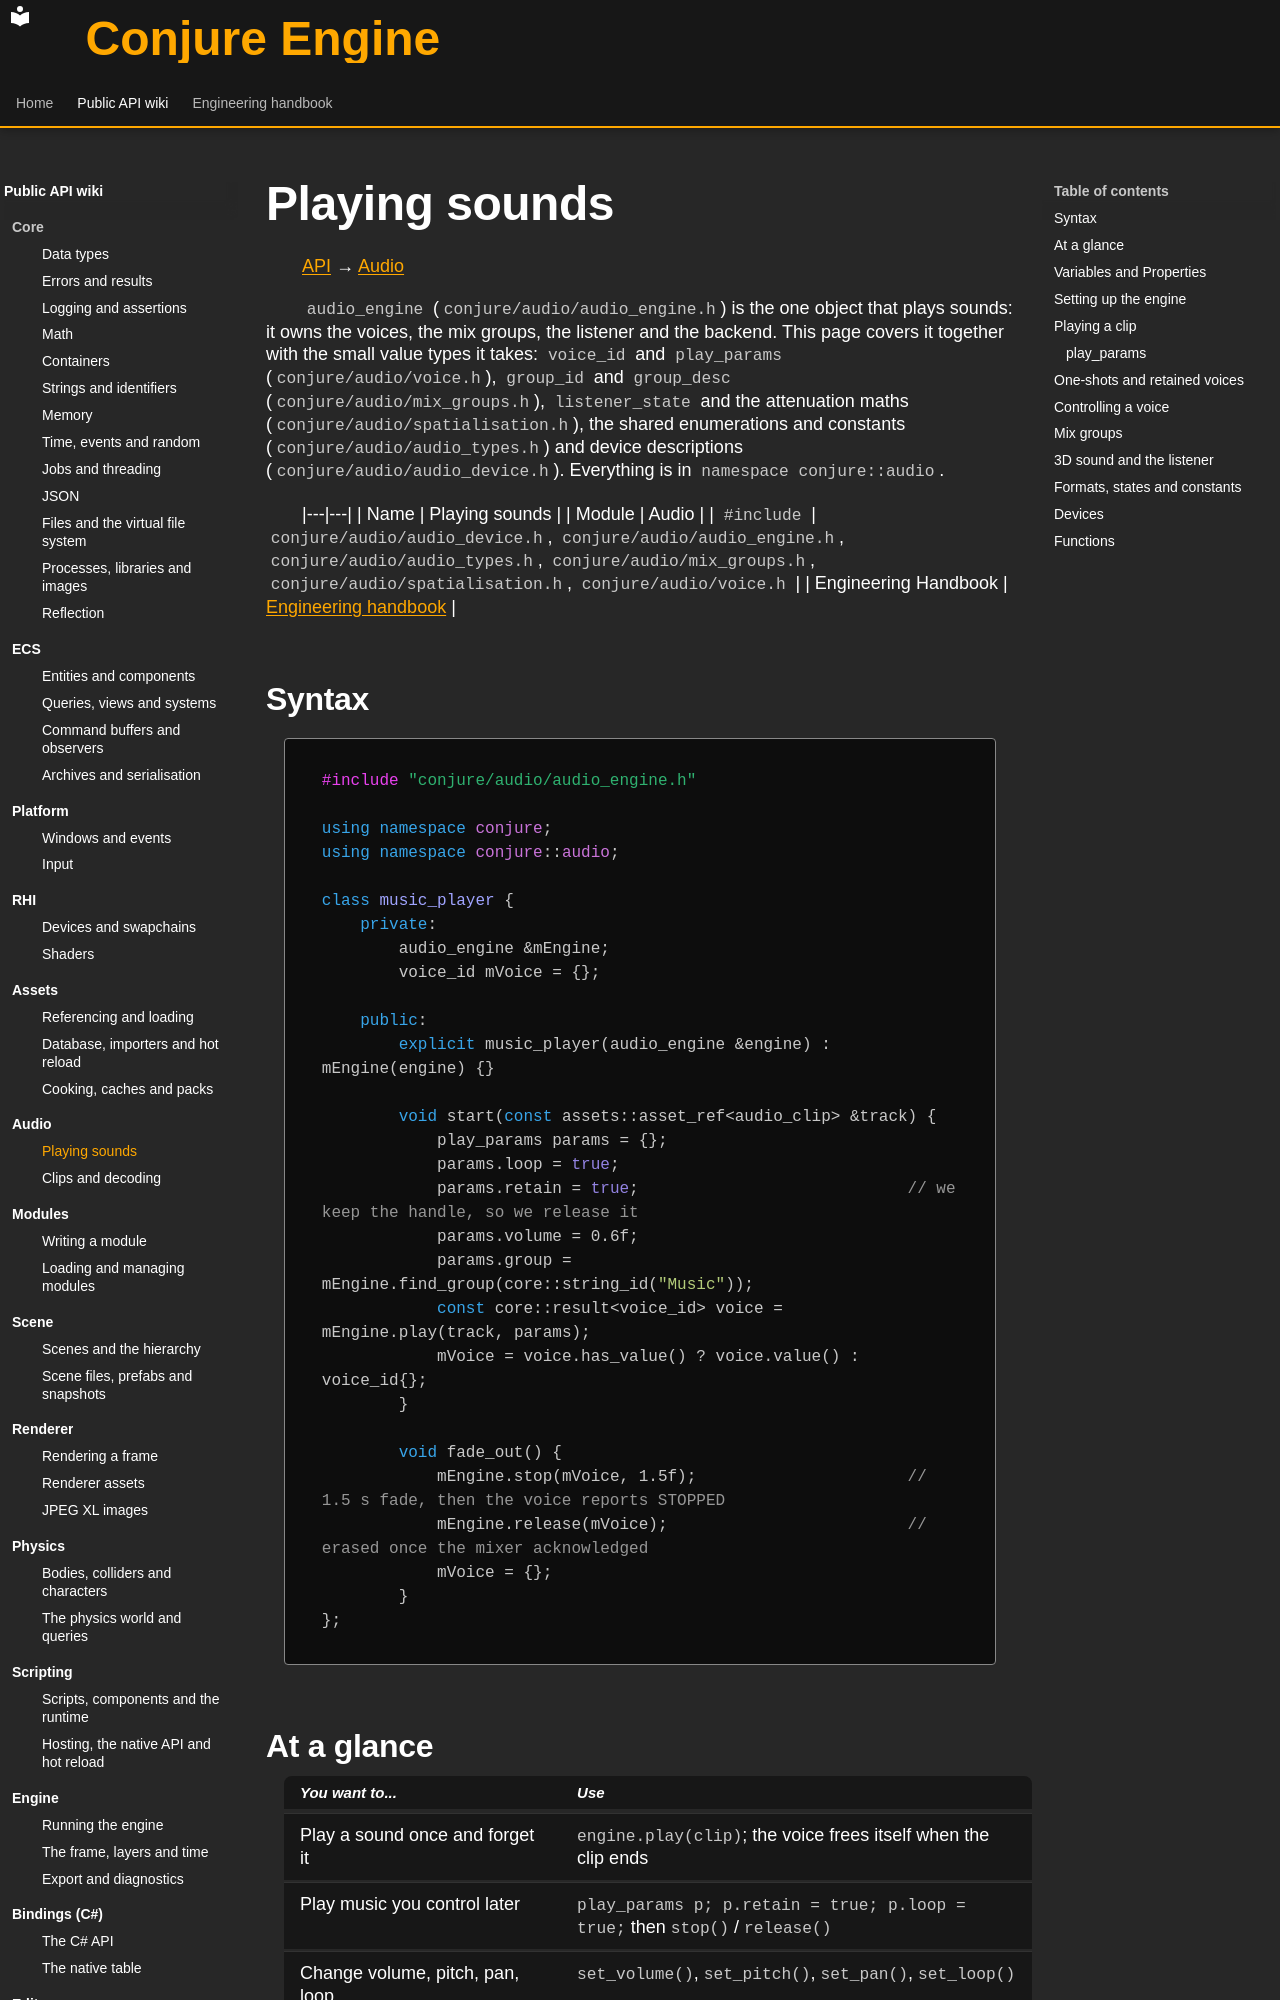

repository: Dozer90/Conjure-Engine · page: api/audio/playing-sounds.html · generator: mkdocs

# Playing sounds
<!-- doc-template:wiki -->
[API](../index.md) → [Audio](index.md)

<!-- doc-content:purpose:start -->
`audio_engine` (`conjure/audio/audio_engine.h`) is the one object that plays sounds: it owns the voices, the mix
groups, the listener and the backend. This page covers it together with the small value types it takes:
`voice_id` and `play_params` (`conjure/audio/voice.h`), `group_id` and `group_desc` (`conjure/audio/mix_groups.h`),
`listener_state` and the attenuation maths (`conjure/audio/spatialisation.h`), the shared enumerations and
constants (`conjure/audio/audio_types.h`) and device descriptions (`conjure/audio/audio_device.h`). Everything is
in `namespace conjure::audio`.
<!-- doc-content:purpose:end -->

|---|---|
| Name | Playing sounds |
| Module | Audio |
| `#include` | `conjure/audio/audio_device.h`, `conjure/audio/audio_engine.h`, `conjure/audio/audio_types.h`, `conjure/audio/mix_groups.h`, `conjure/audio/spatialisation.h`, `conjure/audio/voice.h` |
| Engineering Handbook | [Engineering handbook](../../handbook/engine/audio.md) |

## Syntax

<!-- doc-content:syntax:start -->
<a id="quick-example"></a>

```cpp
#include "conjure/audio/audio_engine.h"

using namespace conjure;
using namespace conjure::audio;

class music_player {
    private:
        audio_engine &mEngine;
        voice_id mVoice = {};

    public:
        explicit music_player(audio_engine &engine) : mEngine(engine) {}

        void start(const assets::asset_ref<audio_clip> &track) {
            play_params params = {};
            params.loop = true;
            params.retain = true;                            // we keep the handle, so we release it
            params.volume = 0.6f;
            params.group = mEngine.find_group(core::string_id("Music"));
            const core::result<voice_id> voice = mEngine.play(track, params);
            mVoice = voice.has_value() ? voice.value() : voice_id{};
        }

        void fade_out() {
            mEngine.stop(mVoice, 1.5f);                      // 1.5 s fade, then the voice reports STOPPED
            mEngine.release(mVoice);                         // erased once the mixer acknowledged
            mVoice = {};
        }
};
```
<!-- doc-content:syntax:end -->
